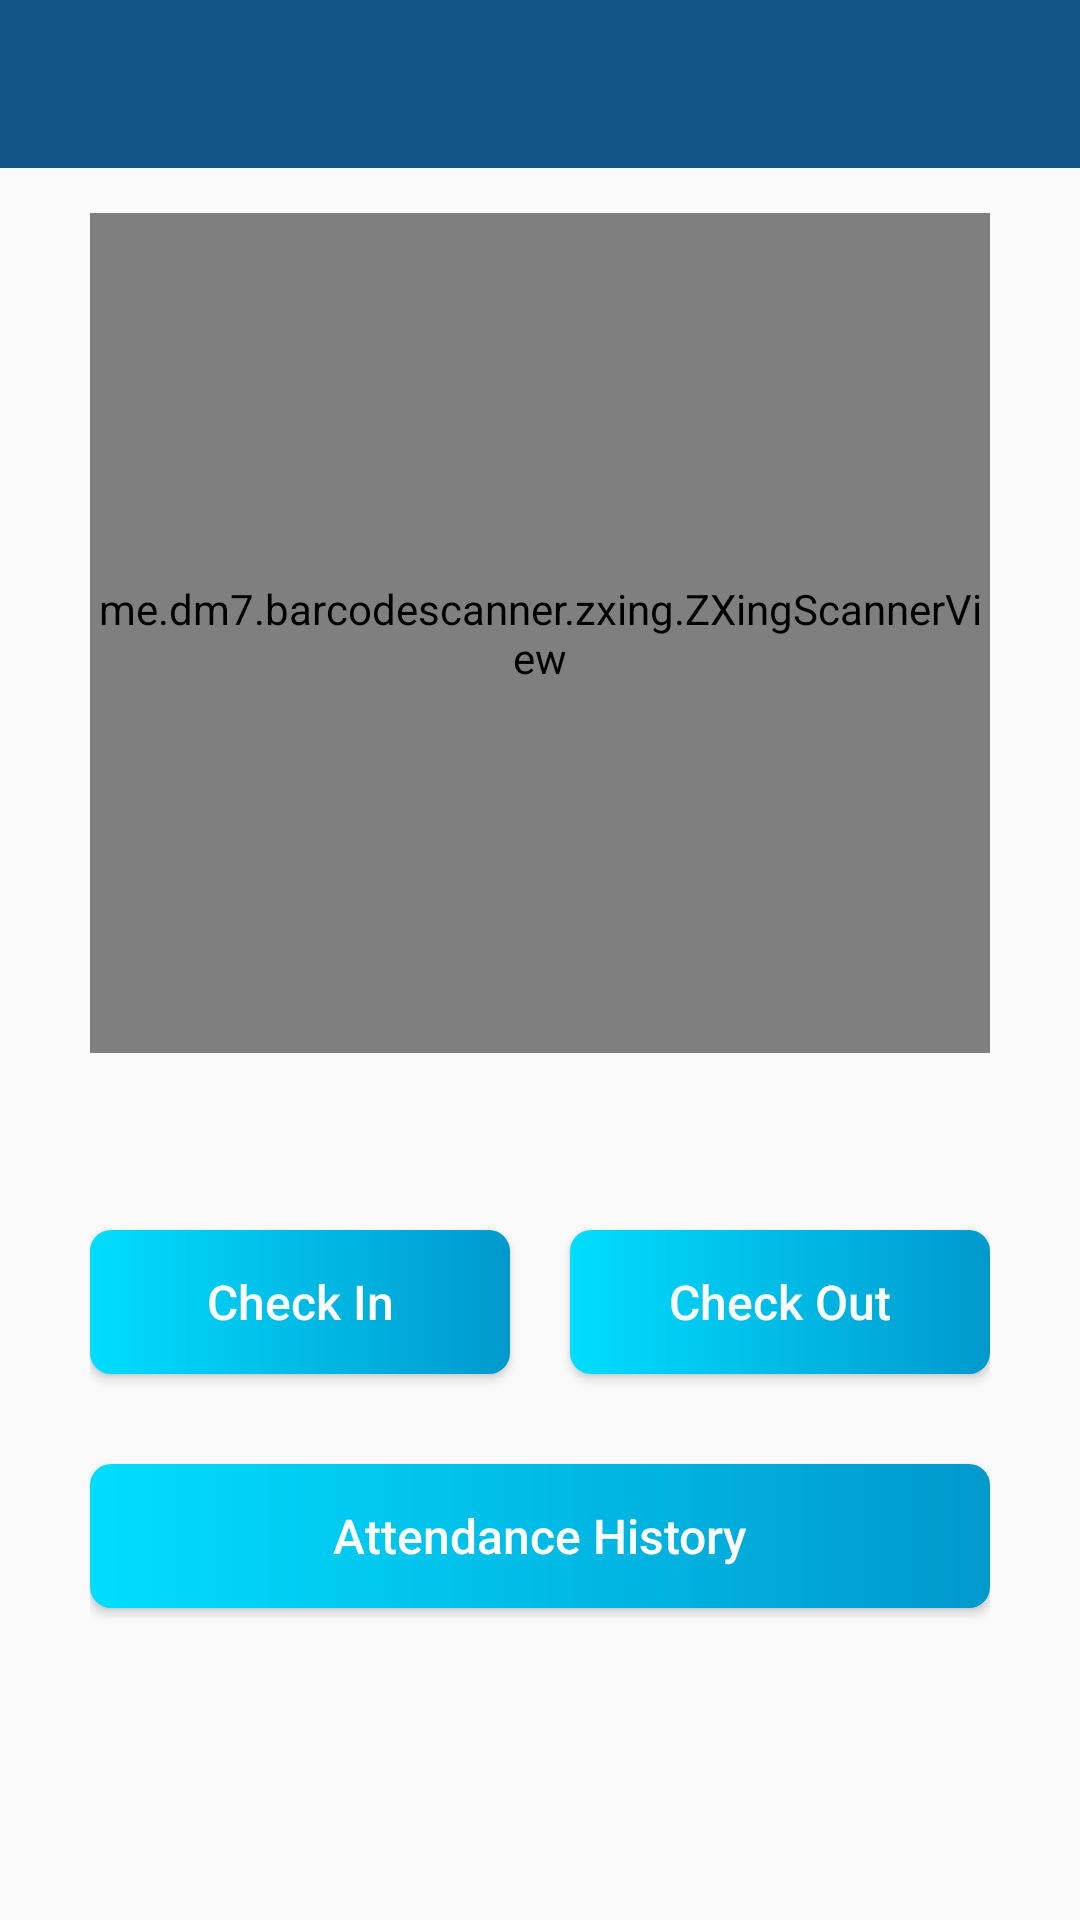

Produce the Android XML layout that renders to this screen, including the resource entries it uses.
<!-- AndroidManifest.xml: application theme MyMaterialTheme -->
<!-- res/layout/activity_student.xml -->
<?xml version="1.0" encoding="utf-8"?>
<androidx.constraintlayout.widget.ConstraintLayout xmlns:android="http://schemas.android.com/apk/res/android"
    xmlns:app="http://schemas.android.com/apk/res-auto"
    xmlns:tools="http://schemas.android.com/tools"
    android:layout_width="match_parent"
    android:layout_height="match_parent"
    tools:context=".activity.MainActivity">

    <com.google.android.material.appbar.AppBarLayout
        android:id="@+id/appbar"
        android:layout_width="match_parent"
        android:layout_height="wrap_content"
        android:theme="@style/ThemeOverlay.AppCompat.Dark.ActionBar"
        app:layout_constraintTop_toTopOf="parent">

        <androidx.appcompat.widget.Toolbar
            android:id="@+id/toolbar"
            android:layout_width="match_parent"
            android:layout_height="?attr/actionBarSize"
            android:background="?attr/colorPrimary"
            app:layout_scrollFlags="scroll|enterAlways"
            app:popupTheme="@style/ThemeOverlay.AppCompat.Light" />

    </com.google.android.material.appbar.AppBarLayout>

    <androidx.constraintlayout.widget.ConstraintLayout
        android:layout_width="match_parent"
        android:layout_height="0dp"
        android:paddingStart="30dp"
        android:paddingTop="5dp"
        android:paddingEnd="30dp"
        app:layout_constraintBottom_toBottomOf="parent"
        app:layout_constraintTop_toBottomOf="@id/appbar">

        <androidx.constraintlayout.widget.Guideline
            android:id="@+id/VLine1"
            android:layout_width="wrap_content"
            android:layout_height="wrap_content"
            android:orientation="vertical"
            app:layout_constraintGuide_percent=".5" />

        <me.dm7.barcodescanner.zxing.ZXingScannerView
            android:id="@+id/qrCodeScanner"
            android:layout_width="match_parent"
            android:layout_height="280dp"
            android:layout_marginTop="10dp"
            android:background="@drawable/rounded_gray"
            app:layout_constraintTop_toTopOf="parent" />

        <TextView
            android:id="@+id/tv_qr"
            style="@style/Title_Appereance_theme"
            android:layout_marginTop="10dp"
            android:textSize="14sp"
            android:textStyle="normal"
            app:layout_constraintStart_toStartOf="parent"
            app:layout_constraintTop_toBottomOf="@id/qrCodeScanner" />

        <Button
            android:id="@+id/bt_check_in"
            style="@style/Button_Appereance_theme"
            android:layout_width="0dp"
            android:layout_marginTop="30dp"
            android:layout_marginEnd="10dp"
            android:text="Check In"
            app:layout_constraintEnd_toStartOf="@id/VLine1"
            app:layout_constraintStart_toStartOf="parent"
            app:layout_constraintTop_toBottomOf="@id/tv_qr" />

        <Button
            android:id="@+id/bt_check_out"
            style="@style/Button_Appereance_theme"
            android:layout_width="0dp"
            android:layout_marginStart="10dp"
            android:layout_marginTop="30dp"
            android:text="Check Out"
            app:layout_constraintEnd_toEndOf="parent"
            app:layout_constraintStart_toEndOf="@id/VLine1"
            app:layout_constraintTop_toBottomOf="@id/tv_qr" />

        <Button
            android:id="@+id/bt_history"
            style="@style/Button_Appereance_theme"
            android:layout_marginTop="30dp"
            android:text="Attendance History"
            app:layout_constraintLeft_toLeftOf="parent"
            app:layout_constraintRight_toRightOf="parent"
            app:layout_constraintTop_toBottomOf="@id/bt_check_out" />
    </androidx.constraintlayout.widget.ConstraintLayout>
</androidx.constraintlayout.widget.ConstraintLayout>
<!-- resources referenced by this layout -->
<resources>
  <!-- drawable rounded_gray (drawable) -->
  <?xml version="1.0" encoding="utf-8"?>
  <shape xmlns:android="http://schemas.android.com/apk/res/android"
      android:shape="rectangle">
  
      <corners android:radius="10dp" />
  
      <stroke
          android:width="2dp"
          android:color="@android:color/darker_gray" />
  
      <padding
          android:bottom="5dp"
          android:left="5dp"
          android:right="5dp"
          android:top="5dp" />
  </shape>
  <style name="Button_Appereance_theme">
          <item name="android:layout_width">match_parent</item>
          <item name="android:layout_height">wrap_content</item>
          <item name="android:textColor">@android:color/white</item>
          <item name="android:background">@drawable/rounded_bt</item>
          <item name="android:textSize">16sp</item>
          <item name="android:textStyle">normal</item>
          <item name="android:textAllCaps">false</item>
  
      </style>
  <style name="Title_Appereance_theme">
          <item name="android:layout_width">wrap_content</item>
          <item name="android:layout_height">wrap_content</item>
          <item name="android:textColor">@android:color/black</item>
          <item name="android:textSize">20sp</item>
          <item name="android:textStyle">bold</item>
      </style>
  <style name="MyMaterialTheme" parent="MyMaterialTheme.Base">
          <item name="android:windowContentTransitions">true</item>
          <item name="android:windowAllowEnterTransitionOverlap">true</item>
          <item name="android:windowAllowReturnTransitionOverlap">true</item>
          <item name="android:windowSharedElementEnterTransition">@android:transition/move</item>
          <item name="android:windowSharedElementExitTransition">@android:transition/move</item>
      </style>
  <!-- drawable rounded_bt (drawable) -->
  <?xml version="1.0" encoding="utf-8"?>
  <shape xmlns:android="http://schemas.android.com/apk/res/android"
      android:shape="rectangle">
  
      <corners android:radius="7dp" />
      <gradient
          android:endColor="@android:color/holo_blue_dark"
          android:startColor="@android:color/holo_blue_bright" />
  
      <padding
          android:bottom="5dp"
          android:left="10dp"
          android:right="10dp"
          android:top="5dp" />
  </shape>
  <style name="MyMaterialTheme.Base" parent="Theme.AppCompat.Light.DarkActionBar">
          <item name="windowNoTitle">true</item>
          <item name="windowActionBar">false</item>
          <item name="colorPrimary">@color/colorPrimary</item>
          <item name="colorPrimaryDark">@color/colorPrimaryDark</item>
          <item name="colorAccent">@color/colorAccent</item>
      </style>
  <color name="colorPrimary" tools:ignore="MissingDefaultResource">#125688</color>
  <color name="colorPrimaryDark">#125688</color>
  <color name="colorAccent">#c8e8ff</color>
</resources>
